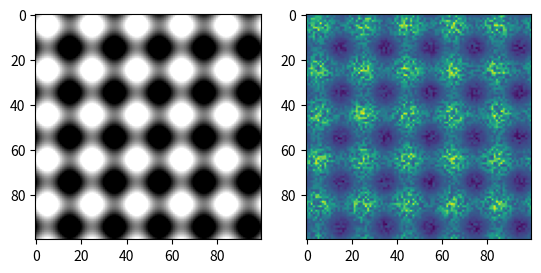

Write the Python code that produced this figure.
import math

import numpy as np
import matplotlib.pyplot as plt

SIZE = (100, 100)
IMSHOW_ARGS = {"vmin": 0, "vmax": 255, "cmap": 'gray'}


def ex1():
    array_1d = np.array([1, 2, 3, 4, 5], dtype=np.uint8)
    array_2d = np.array([[1, 2, 3], [4, 5, 6]])

    print(f'array_1d: {array_1d}, shape: {array_1d.shape}, dtype: {array_1d.dtype}')
    print(f'array_2d: {array_2d}, shape: {array_2d.shape}, dtype: {array_2d.dtype}')


def ex2():
    img = np.zeros(SIZE, dtype=np.uint8)
    img[35, 77] = 255
    plt.imshow(img, cmap='gray')
    plt.show()


def ex3():
    img = np.random.randint(0, 256, size=SIZE)
    plt.imshow(img, cmap='gray')
    plt.show()


def ex4(show=False):
    img_normal = np.random.normal(loc=127, scale=1, size=SIZE)
    img_uniform = np.random.randint(0, 256, size=SIZE, dtype=np.uint8)
    if show:
        _, (ax_normal, ax_uniform) = plt.subplots(1, 2)
        ax_normal.imshow(img_normal)
        ax_uniform.imshow(img_uniform)
        plt.show()
    return img_uniform, img_normal


def ex5(img, brightness, contrast):
    img = np.clip(img.copy().astype(np.float32) * contrast + brightness, 0, 255).astype(np.uint8)
    return img


def ex7(img):
    img = img.copy()
    y = 20
    x = 30
    h = 40
    w = 50
    img[y:y + h, x:x + w] = 255
    return img


def ex8(img):
    img = img.copy()
    img = 255 - img
    return img


def ex9():
    line = np.linspace(0, 255, SIZE[0], dtype=np.uint8)
    img = np.tile(line, (SIZE[1], 1))
    return img


def ex10():
    freq = 5
    x = np.linspace(0, math.pi * 2 * freq, 100)
    y = np.sin(x)
    plt.figure()
    plt.plot(x, y)
    plt.show()


def ex11():
    freq = 5
    x = np.linspace(0, np.pi * 2 * freq, 100)
    xx, yy = np.meshgrid(x, x)
    xx = np.sin(xx)
    return xx


def ex12():
    freq = 5
    x = np.linspace(0, np.pi * 2 * freq, 100)
    xx, yy = np.meshgrid(x, x)
    yy = np.sin(yy)
    return yy


def ex13():
    freq = 5
    x = np.linspace(0, np.pi * 2 * freq, 100)
    xx, yy = np.meshgrid(x, x)
    xx = np.sin(xx)
    yy = np.sin(yy)

    return (xx + yy) * 127 + 127


def ex14(img1, mask):
    return img1 * mask


if __name__ == '__main__':
    img, _ = ex4(False)
    _, axes = plt.subplots(1, 2)
    # axes[1].imshow(ex5(img,100,1.2), **IMSHOW_ARGS)
    # img_with_rect = ex7(img)
    mask = ex13()
    axes[0].imshow(mask, **IMSHOW_ARGS)
    axes[1].imshow(ex14(img, mask))
    plt.show()
